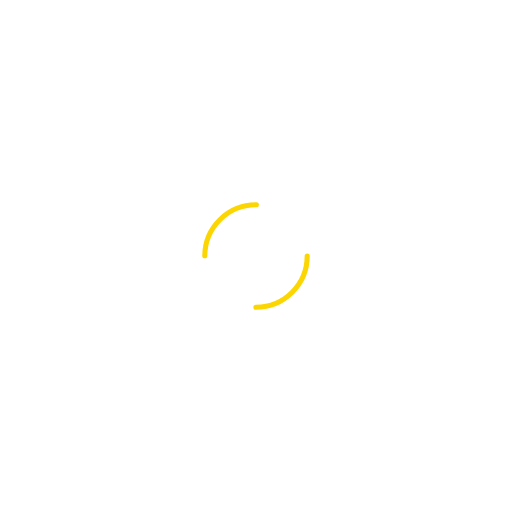
t = 0.00 s
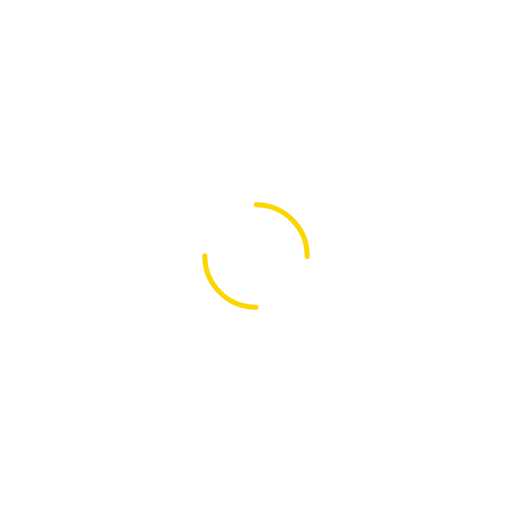
t = 0.25 s
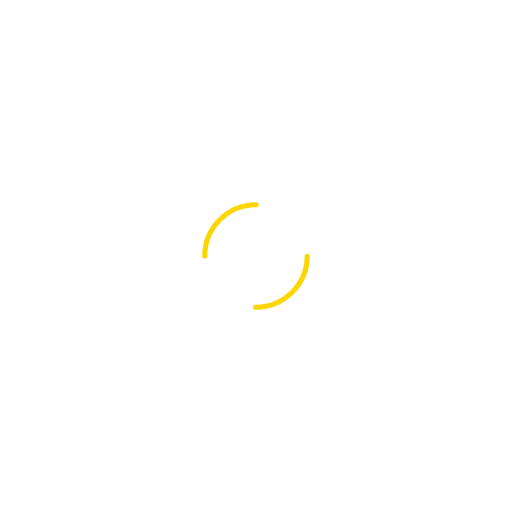
t = 0.50 s
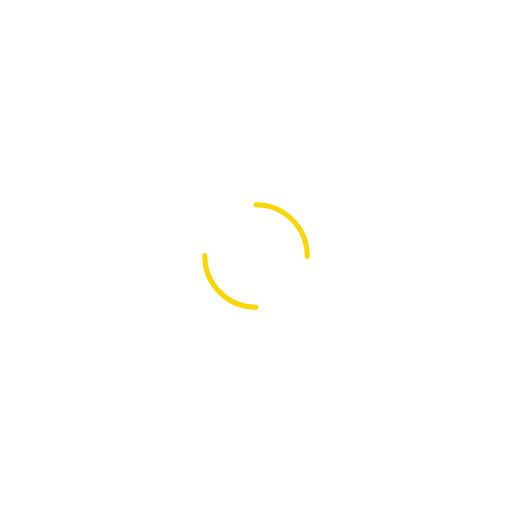
t = 0.75 s

The animated SVG that drew these frames (rendered in a browser with its animation timeline set to each time). Animation: 1 SMIL element (animateTransform=1); one cycle of 1.00 s, repeats indefinitely.

<svg width="706.8314049586777" height="317" xmlns="http://www.w3.org/2000/svg" viewBox="0 0 100 100" preserveAspectRatio="xMidYMid" class="lds-dual-ring" style="background: none;">
<circle cx="50" cy="50" ng-attr-r="{{config.radius}}" ng-attr-stroke-width="{{config.width}}" ng-attr-stroke="{{config.stroke}}" ng-attr-stroke-dasharray="{{config.dasharray}}" fill="none" stroke-linecap="round" r="10" stroke-width="1" stroke="#fcd603" stroke-dasharray="15.707963267948966 15.707963267948966" transform="rotate(168 50 50)">
  <animateTransform attributeName="transform" type="rotate" calcMode="linear" values="0 50 50;360 50 50" keyTimes="0;1" dur="1s" begin="0s" repeatCount="indefinite"></animateTransform>
</circle>
</svg>